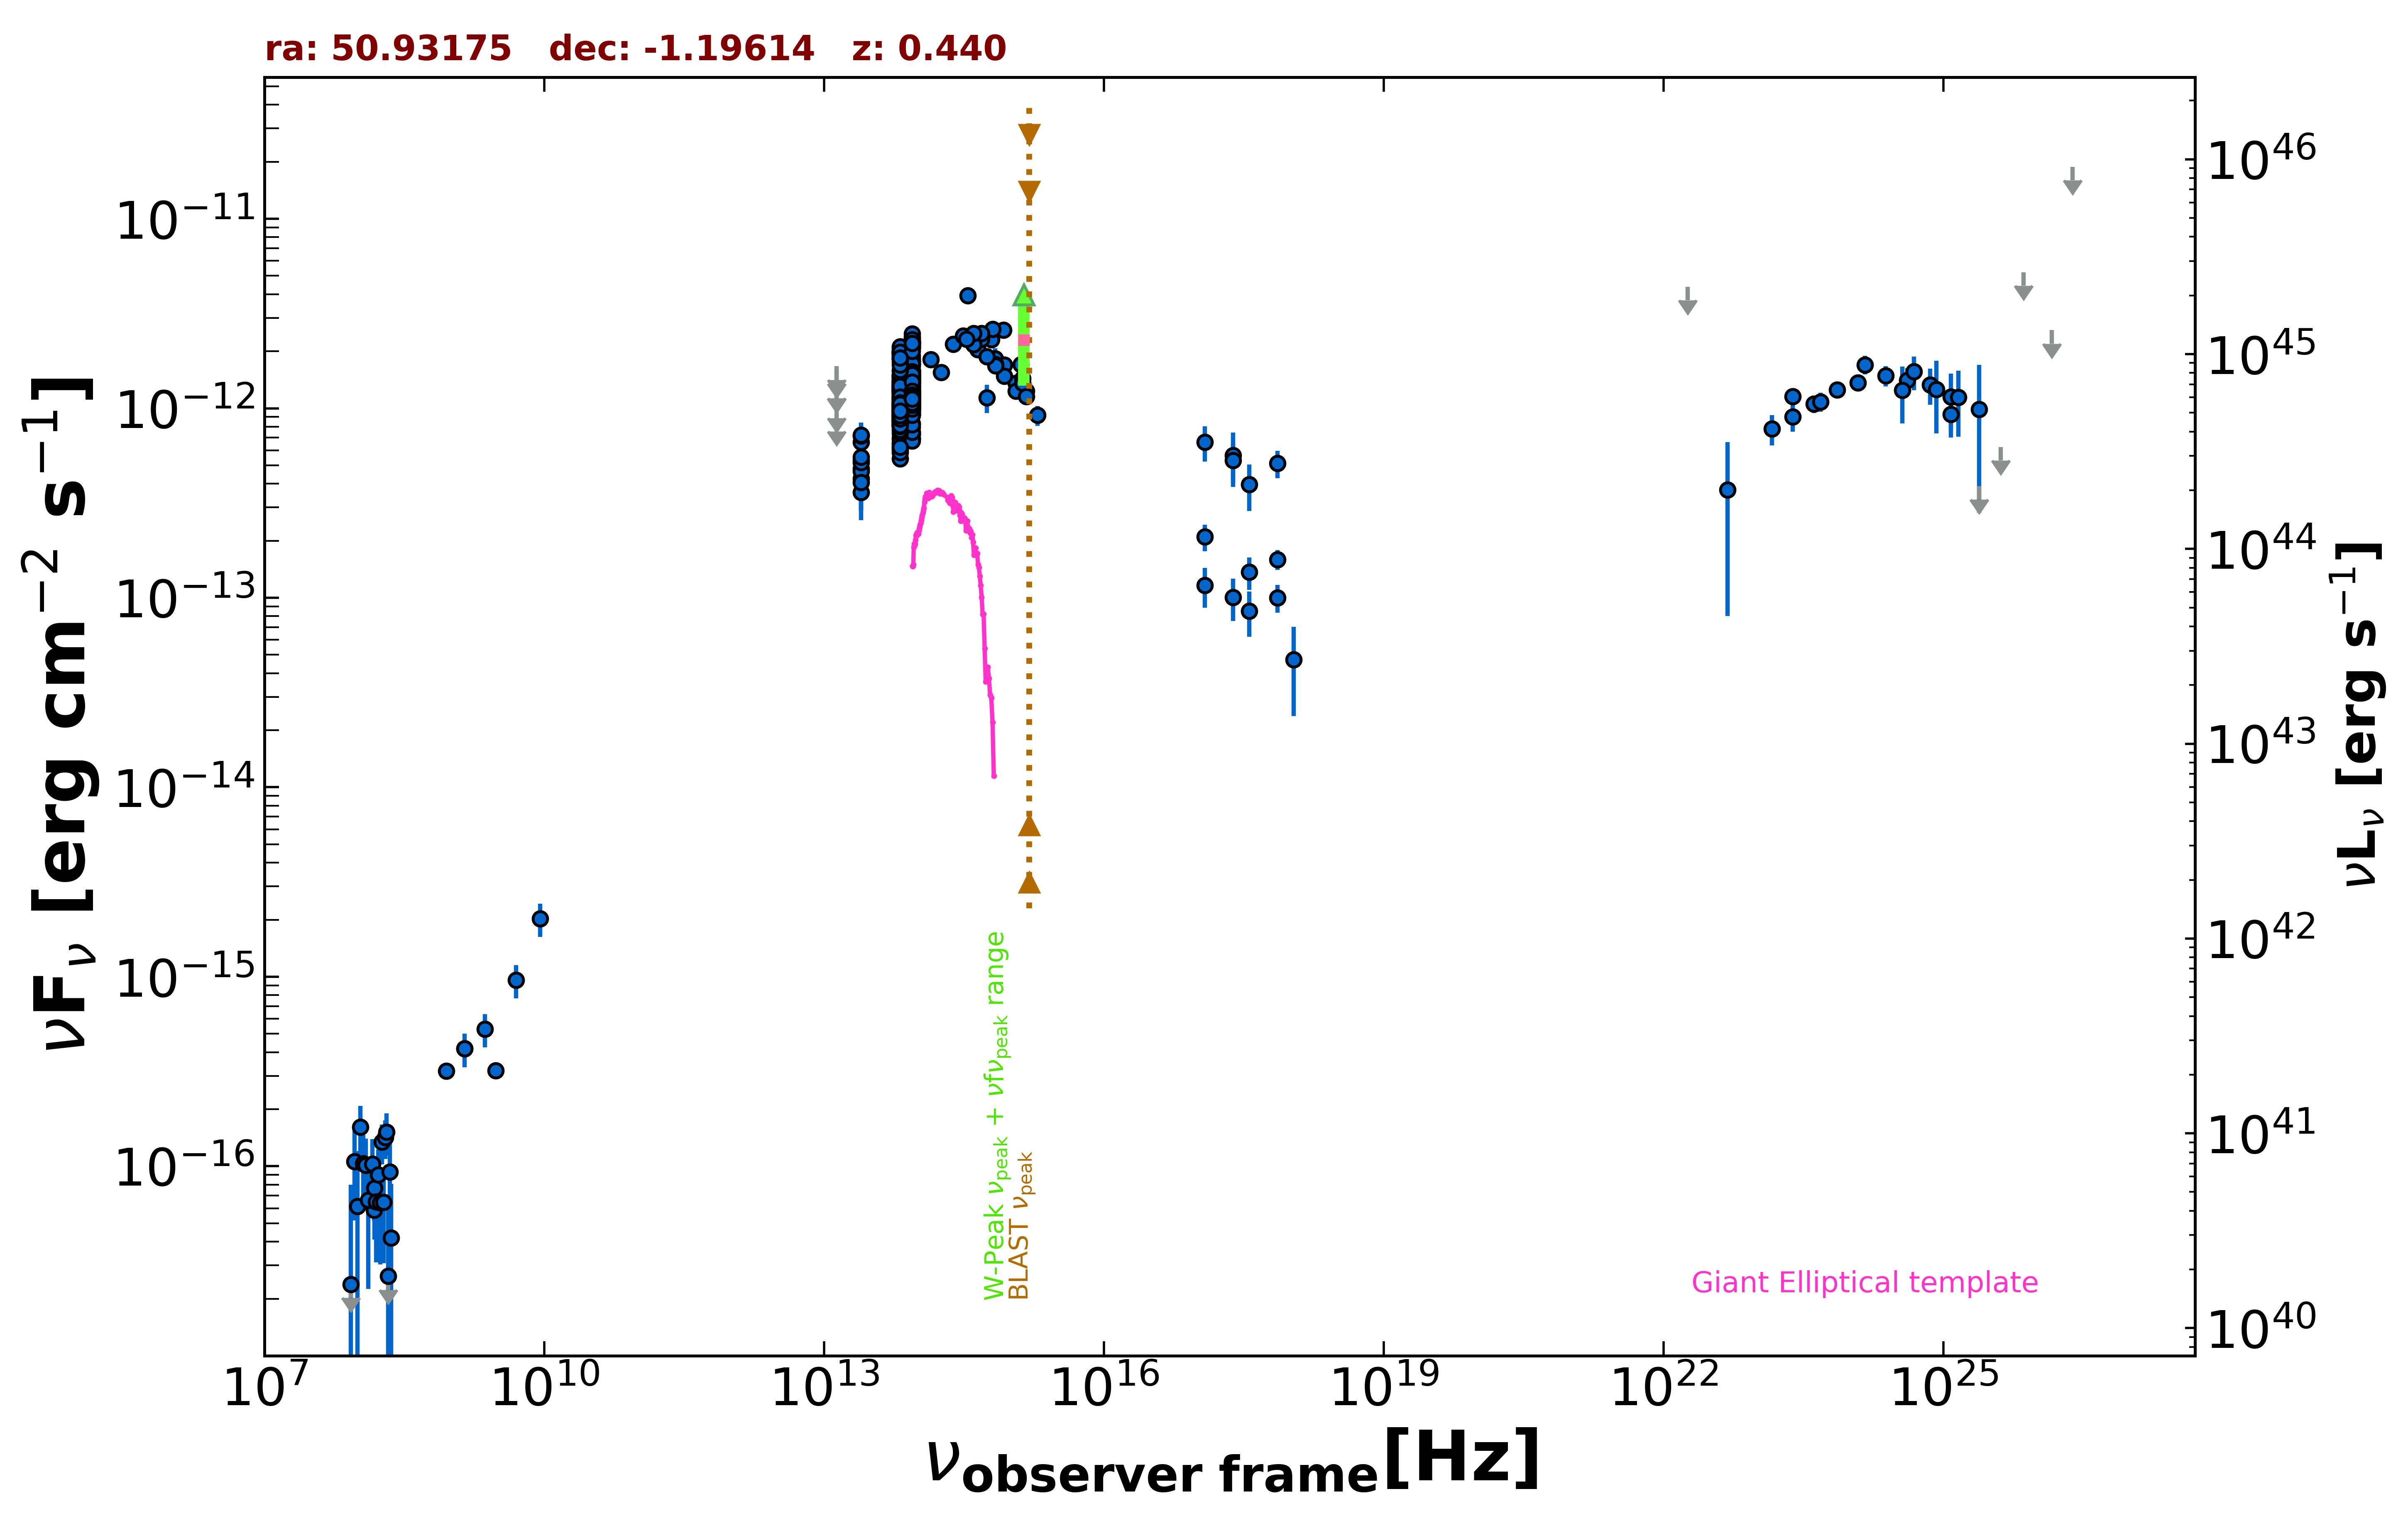

The file beside this chart, header and first rows:
freq., flux, err_flux, MJD_start, MJD_end, flag, catalog, reference
1.400e+09, 4.172e-16, 1.400e-17, 55000, 55000, , NVSS, Condon et al. 1998  AJ  115  1693
8.870e+08, 3.175e-16, 2.750e-17, 55000, 55000, , RACS, Hale et al. 2021  PASA  38  e058
3.000e+09, 3.194e-16, 2.055e-17, 55000, 55000, , VLASSQL, Gordon et al. 2021  ApJS  255  30
2.418e+17, 5.635e-13, 1.795e-13, 55000, 55000, , RASS, Boller et al. 2016  A&A  103  1
7.253e+17, 1.594e-13, 1.910e-14, 55000, 55000, , 2SXPS, Evans et al. 2020  ApJS  247  54
1.209e+17, 2.094e-13, 3.350e-14, 55000, 55000, , 2SXPS, Evans et al. 2020  ApJS  247  54
3.627e+17, 1.365e-13, 2.650e-14, 55000, 55000, , 2SXPS, Evans et al. 2020  ApJS  247  54
1.088e+18, 4.706e-14, 2.331e-14, 55000, 55000, , 2SXPS, Evans et al. 2020  ApJS  247  54
1.500e+08, 5.880e-17, 7.200e-18, 55000, 55000, , TGSS150, Intema et al. 2017  A&A  598  A781
1.389e+14, 1.806e-12, 1.265e-13, 55000, 55000, , 2MASS, Skrutskie et al. 2006  AJ  131  1163
1.804e+14, 1.545e-12, 1.350e-13, 55000, 55000, , 2MASS, Skrutskie et al. 2006  AJ  131  1163
2.427e+14, 2.179e-12, 1.405e-13, 55000, 55000, , 2MASS, Skrutskie et al. 2006  AJ  131  1163
8.817e+13, 1.376e-12, 3.500e-15, 55000, 55000, , UNWISE, Schlafly et al. 2019  ApJS  240  30
6.517e+13, 1.171e-12, 5.000e-15, 55000, 55000, , UNWISE, Schlafly et al. 2019  ApJS  240  30
8.817e+13, 1.129e-12, 2.800e-14, 55000, 55000, , WISE, Wright et al. 2010  AJ  140  1868
6.517e+13, 1.011e-12, 2.410e-14, 55000, 55000, , WISE, Wright et al. 2010  AJ  140  1868
2.498e+13, 5.350e-13, 4.245e-14, 55000, 55000, , WISE, Wright et al. 2010  AJ  140  1868
1.363e+13, 5.592e-13, 1.753e-13, 55000, 55000, , WISE, Wright et al. 2010  AJ  140  1868
8.817e+13, 2.251e-12, 5.800e-14, 56692, 56692, , NEOWISE, Mainzer et al. 2014  ApJ  792  30
6.517e+13, 1.908e-12, 6.000e-14, 56692, 56692, , NEOWISE, Mainzer et al. 2014  ApJ  792  30
8.817e+13, 2.270e-12, 5.450e-14, 56692, 56692, , NEOWISE, Mainzer et al. 2014  ApJ  792  30
6.517e+13, 2.087e-12, 5.950e-14, 56692, 56692, , NEOWISE, Mainzer et al. 2014  ApJ  792  30
8.817e+13, 1.892e-12, 7.650e-14, 56691, 56691, , NEOWISE, Mainzer et al. 2014  ApJ  792  30
6.517e+13, 1.982e-12, 6.200e-14, 56691, 56691, , NEOWISE, Mainzer et al. 2014  ApJ  792  30
8.817e+13, 2.393e-12, 5.500e-14, 56691, 56691, , NEOWISE, Mainzer et al. 2014  ApJ  792  30
6.517e+13, 1.969e-12, 7.650e-14, 56691, 56691, , NEOWISE, Mainzer et al. 2014  ApJ  792  30
8.817e+13, 2.070e-12, 5.150e-14, 56692, 56692, , NEOWISE, Mainzer et al. 2014  ApJ  792  30
6.517e+13, 1.947e-12, 6.100e-14, 56692, 56692, , NEOWISE, Mainzer et al. 2014  ApJ  792  30
8.817e+13, 2.202e-12, 5.500e-14, 56691, 56691, , NEOWISE, Mainzer et al. 2014  ApJ  792  30
6.517e+13, 1.987e-12, 6.600e-14, 56691, 56691, , NEOWISE, Mainzer et al. 2014  ApJ  792  30
8.817e+13, 2.208e-12, 5.100e-14, 56692, 56692, , NEOWISE, Mainzer et al. 2014  ApJ  792  30
6.517e+13, 1.930e-12, 6.400e-14, 56692, 56692, , NEOWISE, Mainzer et al. 2014  ApJ  792  30
8.817e+13, 2.338e-12, 5.800e-14, 56691, 56691, , NEOWISE, Mainzer et al. 2014  ApJ  792  30
6.517e+13, 1.987e-12, 6.400e-14, 56691, 56691, , NEOWISE, Mainzer et al. 2014  ApJ  792  30
8.817e+13, 2.229e-12, 6.550e-14, 56692, 56692, , NEOWISE, Mainzer et al. 2014  ApJ  792  30
6.517e+13, 1.912e-12, 6.150e-14, 56692, 56692, , NEOWISE, Mainzer et al. 2014  ApJ  792  30
8.817e+13, 2.208e-12, 6.500e-14, 56691, 56691, , NEOWISE, Mainzer et al. 2014  ApJ  792  30
6.517e+13, 2.035e-12, 7.900e-14, 56691, 56691, , NEOWISE, Mainzer et al. 2014  ApJ  792  30
8.817e+13, 7.930e-13, 5.045e-14, 57610, 57610, , NEOWISE, Mainzer et al. 2014  ApJ  792  30
6.517e+13, 6.973e-13, 4.565e-14, 57610, 57610, , NEOWISE, Mainzer et al. 2014  ApJ  792  30
8.817e+13, 7.299e-13, 3.965e-14, 57611, 57611, , NEOWISE, Mainzer et al. 2014  ApJ  792  30
6.517e+13, 6.538e-13, 4.820e-14, 57611, 57611, , NEOWISE, Mainzer et al. 2014  ApJ  792  30
8.817e+13, 7.245e-13, 3.540e-14, 57610, 57610, , NEOWISE, Mainzer et al. 2014  ApJ  792  30
6.517e+13, 6.484e-13, 4.720e-14, 57610, 57610, , NEOWISE, Mainzer et al. 2014  ApJ  792  30
8.817e+13, 6.977e-13, 3.730e-14, 57611, 57611, , NEOWISE, Mainzer et al. 2014  ApJ  792  30
6.517e+13, 6.130e-13, 4.465e-14, 57611, 57611, , NEOWISE, Mainzer et al. 2014  ApJ  792  30
8.817e+13, 7.333e-13, 3.510e-14, 57610, 57610, , NEOWISE, Mainzer et al. 2014  ApJ  792  30
6.517e+13, 5.418e-13, 4.495e-14, 57610, 57610, , NEOWISE, Mainzer et al. 2014  ApJ  792  30
8.817e+13, 6.875e-13, 4.625e-14, 57611, 57611, , NEOWISE, Mainzer et al. 2014  ApJ  792  30
6.517e+13, 6.302e-13, 5.055e-14, 57611, 57611, , NEOWISE, Mainzer et al. 2014  ApJ  792  30
8.817e+13, 6.887e-13, 3.620e-14, 57611, 57611, , NEOWISE, Mainzer et al. 2014  ApJ  792  30
6.517e+13, 6.834e-13, 5.290e-14, 57611, 57611, , NEOWISE, Mainzer et al. 2014  ApJ  792  30
8.817e+13, 7.469e-13, 3.575e-14, 57611, 57611, , NEOWISE, Mainzer et al. 2014  ApJ  792  30
6.517e+13, 6.018e-13, 4.885e-14, 57611, 57611, , NEOWISE, Mainzer et al. 2014  ApJ  792  30
8.817e+13, 6.731e-13, 3.350e-14, 57611, 57611, , NEOWISE, Mainzer et al. 2014  ApJ  792  30
6.517e+13, 5.832e-13, 6.080e-14, 57611, 57611, , NEOWISE, Mainzer et al. 2014  ApJ  792  30
8.817e+13, 7.469e-13, 4.060e-14, 57611, 57611, , NEOWISE, Mainzer et al. 2014  ApJ  792  30
6.517e+13, 6.255e-13, 5.480e-14, 57611, 57611, , NEOWISE, Mainzer et al. 2014  ApJ  792  30
8.817e+13, 1.746e-12, 4.500e-14, 56692, 56692, , NEOWISE, Mainzer et al. 2014  ApJ  792  30
6.517e+13, 1.579e-12, 5.950e-14, 56692, 56692, , NEOWISE, Mainzer et al. 2014  ApJ  792  30
... 541 more rows
